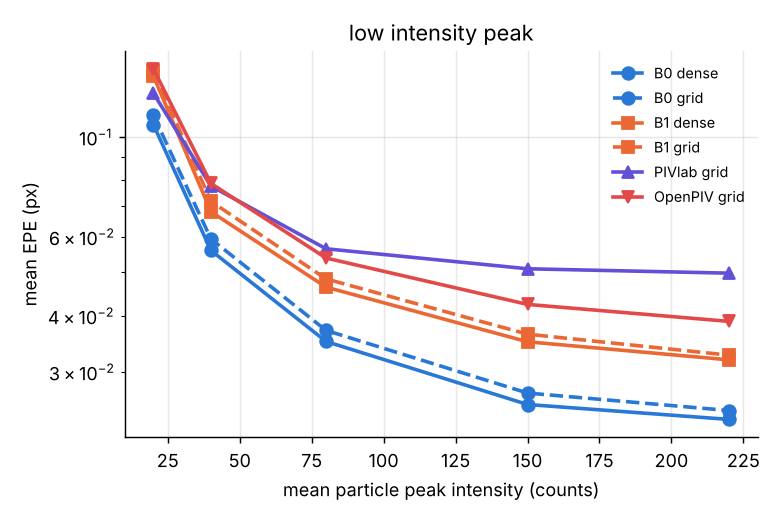

The file beside this chart, header and first rows:
factor, value, B0_dense_epe, B0_grid_epe, B0_grid_outlier_1px, B1_dense_epe, B1_grid_epe, B1_grid_outlier_1px, OpenPIV_grid_epe, OpenPIV_grid_outlier_1px, PIVlab_grid_epe, PIVlab_grid_outlier_1px
low_intensity_peak, 20, 0.1065, 0.1118, 0.0, 0.1367, 0.1404, 0.0, 0.1418, 0.0007407, 0.1251, 0.0
low_intensity_peak, 40, 0.05586, 0.05925, 0.0, 0.06813, 0.07186, 0.0, 0.07877, 0.0, 0.07773, 0.0
low_intensity_peak, 80, 0.03503, 0.03707, 0.0, 0.04629, 0.04828, 0.0, 0.05374, 0.0, 0.05635, 0.0
low_intensity_peak, 150, 0.02535, 0.02689, 0.0, 0.03497, 0.03636, 0.0, 0.04236, 0.0, 0.05086, 0.0
low_intensity_peak, 220, 0.02348, 0.02458, 0.0, 0.03188, 0.03265, 0.0, 0.03883, 0.0, 0.04972, 0.0
